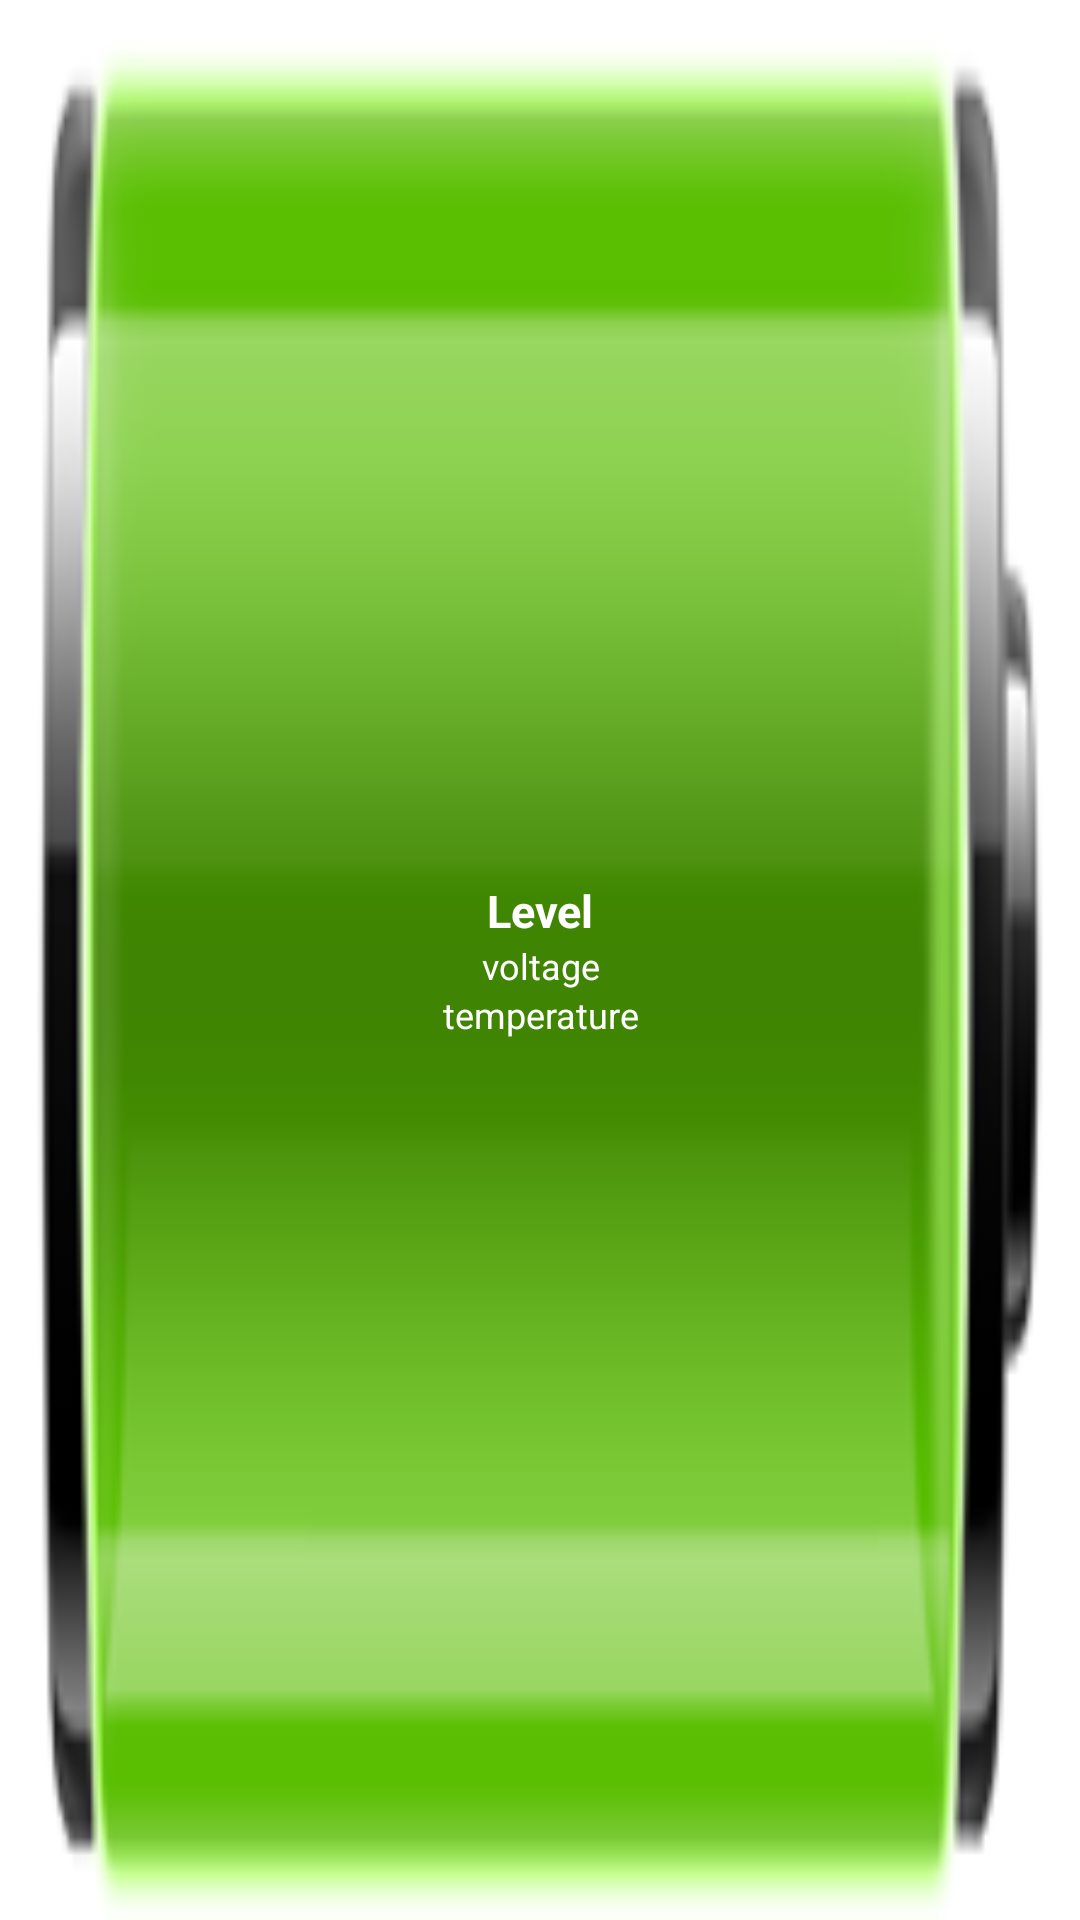

Android layout source for this screen:
<!-- AndroidManifest.xml: fallback theme Theme.MaterialComponents.DayNight.NoActionBar -->
<!-- res/layout/androidbatterywidget_layout.xml -->
<?xml version="1.0" encoding="utf-8"?>
<LinearLayout xmlns:android="http://schemas.android.com/apk/res/android"
    android:id="@+id/layout"
    android:layout_width="120dp"
    android:layout_height="80dp"
    android:layout_margin="8dp"
    android:background="@drawable/battery_icon"
    android:clickable="true"
    android:gravity="center_vertical|center_horizontal"
    android:orientation="vertical"
    android:padding="3dp" >

<TextView
	android:id="@+id/level"
	android:layout_width="fill_parent"
	android:layout_height="wrap_content"
    android:gravity="center"
    android:text="@string/level" android:textColor="#ffffff" android:textStyle="bold" android:textSize="15dip"/>

<TextView
    android:id="@+id/voltage"
    android:layout_width="fill_parent"
    android:layout_height="wrap_content"
    android:gravity="center"
    android:text="@string/voltage"
    android:textColor="#FFFFFF"
    android:textSize="12dip" />

<TextView
    android:id="@+id/temperature"
    android:layout_width="fill_parent"
    android:layout_height="wrap_content"
    android:text="@string/temperature" android:textSize="12dip" android:gravity="center" android:textColor="#FFFFFF"/>

</LinearLayout>
<!-- resources referenced by this layout -->
<resources>
  <!-- drawable battery_icon: png bitmap (drawable, 10227 bytes) -->
  <string name="level">Level</string>
  <string name="temperature">temperature</string>
  <string name="voltage">voltage</string>
</resources>
